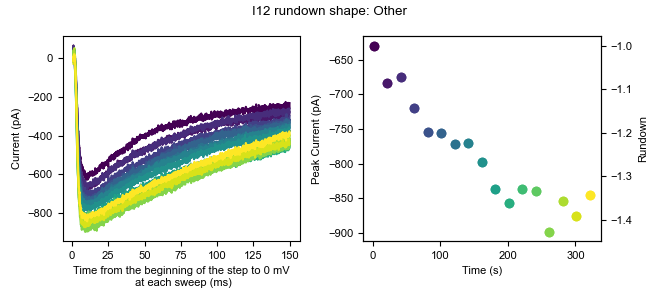

The table this chart was drawn from, first rows:
0, 1, 2, 3, 4, 5, 6, 7, 8, 9, 10, 11, 12, 13, 14, 15, 16
7.4, 2.082, 9.919, 11.35, 9.03, -5.395, 12.86, -1.608, -10.67, 3.71, -5.064, 6.402, 2.195, 15.97, 13.83, -7.451, 14.61
12.13, 0.5046, 11.49, 8.195, 7.453, -5.396, 8.132, 6.273, -13.82, 13.17, 2.816, 11.13, 2.194, 6.516, 15.41, -5.875, 13.04
-5.211, 3.657, 5.189, 6.618, -3.581, 5.638, 4.979, 3.12, -13.82, 3.709, -0.3359, 14.28, -7.264, 3.364, 7.526, -7.451, 5.155
12.13, 0.5046, 13.07, 17.65, 5.876, 8.791, 20.74, 6.273, 3.514, 19.47, 1.24, 25.32, 13.23, 17.55, 23.29, 2.006, 27.22
15.28, 5.234, 16.22, 19.23, 15.33, 13.52, 19.17, 36.22, 6.667, 13.17, 17, 25.32, 17.96, 14.4, 34.32, 9.888, 28.8
12.13, 8.387, 11.49, 8.195, 16.91, 7.215, 20.74, 20.46, 17.7, 10.01, 18.58, 20.59, 25.84, 6.517, 23.29, 14.62, 19.34
5.824, -5.8, 5.19, 1.89, -2.005, -2.243, 0.2505, -11.07, -5.943, -8.901, -5.065, -6.208, -11.99, -13.98, 9.102, -2.722, 3.579
20.01, 17.84, 11.49, 20.81, 7.453, 18.25, 17.59, 18.88, 12.97, 17.9, 1.24, 6.402, 8.5, 6.517, 26.44, 6.736, 17.77
-13.09, 9.962, -5.845, -4.416, -3.581, -11.7, -4.479, -7.914, -13.82, -7.325, -8.218, -1.48, -10.42, 0.2107, 16.98, -20.06, 3.578
-9.939, 5.234, 2.038, 14.5, 12.18, -5.395, 8.133, 1.545, 5.091, 8.439, -0.3359, 11.13, -2.534, 3.364, 13.83, -4.298, 5.155
4.248, 8.387, -1.115, 5.043, 12.18, -2.243, 8.133, -1.608, -1.214, 8.439, -5.064, 7.979, 0.619, -1.364, 9.103, -5.874, 3.579
20.01, 14.69, 20.95, 12.92, 15.34, -0.6662, 23.89, 22.04, 19.28, 5.286, -1.912, 28.47, 14.8, 19.13, 29.59, 0.4314, 17.77
-6.786, 2.082, -1.115, 6.619, -6.733, -6.972, -2.902, 11, -9.095, -4.172, 2.817, 14.28, 3.771, 0.2117, -6.66, -10.6, 5.155
-9.939, -5.8, -18.46, 0.313, -9.886, -14.85, -1.326, -15.8, -13.82, -19.94, 1.24, 0.09719, -18.3, -9.247, -1.932, -21.64, -7.456
4.247, 9.963, 13.07, 5.042, 7.453, 7.215, 16.01, 7.849, 3.515, -2.596, -1.912, 4.826, -8.84, 1.788, 4.373, 2.007, 16.19
1.095, 8.387, 3.614, 3.466, 9.03, 2.486, 9.709, 14.15, -1.214, 6.862, 2.817, 6.402, -5.687, 6.517, 10.68, 3.583, 9.884
1.095, 6.81, 6.766, 12.92, 16.91, -0.6672, 8.132, 9.426, 16.13, 10.01, 12.27, 17.44, 10.08, 4.94, 18.56, 9.888, 9.884
7.4, 0.5046, 9.918, 12.92, 2.724, 5.638, 16.01, 15.73, 3.514, 11.59, 1.24, 6.402, 10.08, 3.364, 16.98, -1.146, 9.883
-2.058, 0.5046, 3.613, 3.466, 2.724, 2.486, 19.17, 11, -1.214, 8.438, 1.24, 3.249, 11.65, 0.2107, 24.86, -4.299, 13.04
-0.4824, 3.657, 11.49, 9.771, -2.005, 0.9088, 6.555, 1.544, 1.938, 3.709, -1.913, 14.28, 11.65, -6.094, 26.44, -7.452, 14.61
-11.52, 2.082, 6.767, -2.839, 1.148, -5.395, 8.133, -1.608, -1.214, 0.5566, -6.641, 6.402, 10.08, -1.364, 7.527, -13.76, 6.732
4.248, 16.27, 14.65, 1.89, 7.453, 2.486, 12.86, 7.85, -1.214, 13.17, -5.065, 17.44, 8.5, 11.25, 20.14, -9.027, 13.04
-13.09, -7.376, -13.73, -15.45, -16.19, -24.31, -1.326, -9.49, -15.4, -2.596, -17.67, -9.361, -13.57, -13.98, -5.084, -27.94, -10.61
-2.058, 9.963, 2.037, 14.5, -3.581, -3.82, 8.132, 11, 3.514, -7.325, -5.065, 6.402, -4.111, -1.365, 10.68, -9.028, 0.4261
7.4, 16.27, 11.49, 25.54, 12.18, 0.9098, 9.709, 22.04, 12.97, 10.01, 10.7, 23.74, 6.924, 4.941, 18.56, 0.4314, 20.92
8.976, 6.81, 14.65, 12.92, 20.06, 0.9098, 12.86, 14.15, 14.55, 10.01, 9.122, 14.28, 16.38, 19.13, 18.56, 13.04, 9.884
5.823, 19.42, 25.68, 14.5, 9.029, -0.6672, 25.47, 4.696, 16.13, 8.438, 13.85, 26.89, 3.771, 11.24, 20.14, 3.583, 22.49
7.4, 2.082, 11.49, 1.89, -3.581, -2.243, -1.325, 14.15, -5.943, 2.133, 5.97, 12.71, -4.11, 1.788, 9.103, -4.298, 11.46
13.7, 17.84, 9.919, 6.619, -2.004, 7.215, 9.709, 28.34, 0.3623, 10.01, 5.969, 9.555, 11.65, 9.669, 15.41, 6.736, 25.65
4.247, -1.072, -1.116, 0.313, -5.158, -3.82, 11.28, -4.761, -5.943, 3.709, -19.25, -7.785, 0.618, -2.942, 5.949, -9.028, 3.578
-2.057, 9.963, -5.844, 6.619, -0.4277, -6.972, 4.98, 3.121, 5.091, -1.019, -11.37, 0.09719, -0.958, 3.364, 12.25, -2.722, 11.46
4.248, 6.811, 16.22, 3.467, 4.301, -3.819, 14.44, 4.697, -4.366, 2.133, 1.241, 1.674, -5.686, 0.2117, 18.56, -5.874, 9.884
1.095, 17.84, 14.65, 9.771, 5.877, -0.6672, 9.708, 9.425, 3.515, 8.438, -1.912, 15.86, 16.38, 1.788, 12.25, 2.007, 9.884
-5.21, 5.234, 0.4608, 9.772, -0.4277, -14.85, 11.28, 3.121, 6.668, 6.862, -12.95, 17.44, 8.5, 4.941, 7.527, -5.874, 11.46
8.977, 11.54, 14.65, 17.65, 9.03, -8.548, 22.32, 20.46, 9.82, 16.32, -0.3359, 14.28, 10.08, 8.093, 20.14, -4.298, 20.92
13.71, 8.387, 14.65, 6.619, 1.148, -3.819, 12.86, 11, -7.519, -4.172, 9.122, 7.979, 6.924, 3.364, 15.41, -5.874, 8.308
7.4, -2.647, 5.19, -2.839, -0.4277, -3.819, 0.2505, 11, 3.515, -5.748, -14.52, 6.402, -5.686, 4.941, 12.25, -7.451, 8.308
-6.786, 6.811, 5.19, 8.195, 7.453, -8.548, 3.404, 9.426, 8.244, -2.596, -1.912, 3.25, 0.619, 3.364, -8.236, -7.451, 8.308
7.4, 5.234, 0.4608, 6.619, -2.004, -10.12, 12.86, 18.88, 0.3633, 0.5566, 13.85, 9.555, 6.924, -7.67, 12.25, -1.145, 0.4261
5.824, 13.11, 8.342, 8.195, -13.04, -11.7, 1.827, 4.697, 3.515, -8.901, 1.24, 9.555, 2.195, -9.246, 7.526, -2.722, 2.002
-11.52, -4.223, 16.22, 9.772, 4.301, -5.395, 1.827, -1.608, -1.214, 0.5566, -9.793, 9.555, -10.42, -4.517, 7.526, 0.4314, 2.003
10.55, 0.5046, 3.613, 9.771, 21.64, 7.214, 8.132, 3.12, 9.819, 13.17, 2.816, 23.74, 10.08, 11.24, 20.14, 13.04, 14.61
-6.786, -7.376, -8.996, -12.3, -2.004, -14.85, -1.325, -7.913, -13.82, -12.05, -1.912, 4.826, 2.195, -6.093, 2.798, -13.76, -12.18
2.671, 8.386, -4.268, 1.889, -0.4287, -19.58, 0.2495, 1.544, -9.096, 3.709, -0.3359, -3.056, 2.194, -13.98, 2.797, -5.875, -1.151
1.095, 3.658, 5.19, 12.92, 2.724, -19.58, 9.708, 4.697, 0.3623, 21.05, 2.816, 15.86, 0.618, -1.365, 4.373, 3.583, 6.731
-8.363, 0.5046, -1.115, 0.314, 5.877, -21.16, 4.98, -1.608, -2.79, -5.748, -14.52, 3.25, -7.263, -9.246, 1.221, -13.76, -4.303
-9.939, -13.68, -4.268, 12.92, 9.029, -10.13, 8.132, -4.761, 0.3623, -8.901, -3.489, 12.71, -16.72, 8.093, -0.3552, -13.76, -9.032
-11.52, -5.8, -2.692, 1.889, 2.724, -8.549, 6.555, 3.12, -7.52, -8.901, -3.489, 14.28, -16.72, 4.94, 2.797, -13.76, 2.002
2.671, 9.963, 6.766, -2.839, 2.724, 8.791, 8.132, 9.426, 0.3623, -2.596, 7.546, 14.28, 8.5, -1.365, 16.98, -2.722, 5.155
-8.362, -8.952, -8.996, -10.72, -6.733, -16.43, -7.63, -11.07, -4.366, -18.36, -8.217, 7.979, -5.686, -9.246, -12.97, -12.18, -7.455
-2.058, -15.26, -5.844, 3.466, -9.886, -8.548, -7.631, -6.337, -2.791, 8.438, -0.3359, 4.826, -2.534, -12.4, 2.797, -16.91, 5.155
-8.362, -12.11, -2.691, 5.043, -9.886, -16.43, -2.901, 3.121, -13.82, -7.324, 1.241, -3.055, -10.42, -4.517, -0.3552, -9.027, -5.879
4.248, 2.082, 14.65, 9.771, 7.453, -0.6672, 3.403, 3.121, 6.667, 0.5566, 4.393, 19.01, 6.924, 8.093, 21.71, -4.298, 13.04
12.13, 13.11, 11.49, 22.38, 13.76, 0.9088, 19.17, 6.273, -1.214, 14.74, 15.43, 19.01, 21.11, 11.24, 21.71, 9.888, 14.61
-0.4824, 9.962, 8.342, 22.38, 2.724, 2.485, 23.89, 3.12, 3.514, 13.17, 15.43, 12.71, 10.08, 6.516, 4.373, 3.583, 14.61
-3.634, -5.8, -1.116, 11.35, -2.005, -13.28, 0.2495, -1.609, 3.514, -8.901, -6.642, 1.673, -2.535, -7.67, -1.932, -13.76, -4.303
4.247, 5.234, 3.614, 3.466, 10.61, -5.396, 11.28, 11, -4.367, -4.172, 5.969, 3.249, -10.42, 3.364, -0.3552, -12.18, 2.002
4.247, -2.648, 11.49, 8.195, 1.148, -0.6672, 4.979, 7.849, -1.214, 10.01, -5.065, 3.249, 10.08, 6.516, -0.3562, -7.451, 9.884
-2.058, -8.953, 6.766, 1.89, 7.453, -3.819, 1.827, 4.697, 8.244, 0.5566, 7.546, 9.555, 6.923, 1.788, 7.526, -10.6, 8.308
-16.24, -2.647, -18.46, -4.415, -11.46, -30.62, 1.827, -11.07, -12.25, -18.36, -1.912, 0.09719, -13.57, -15.55, -5.084, -20.06, 5.155
... 10,120 more rows
